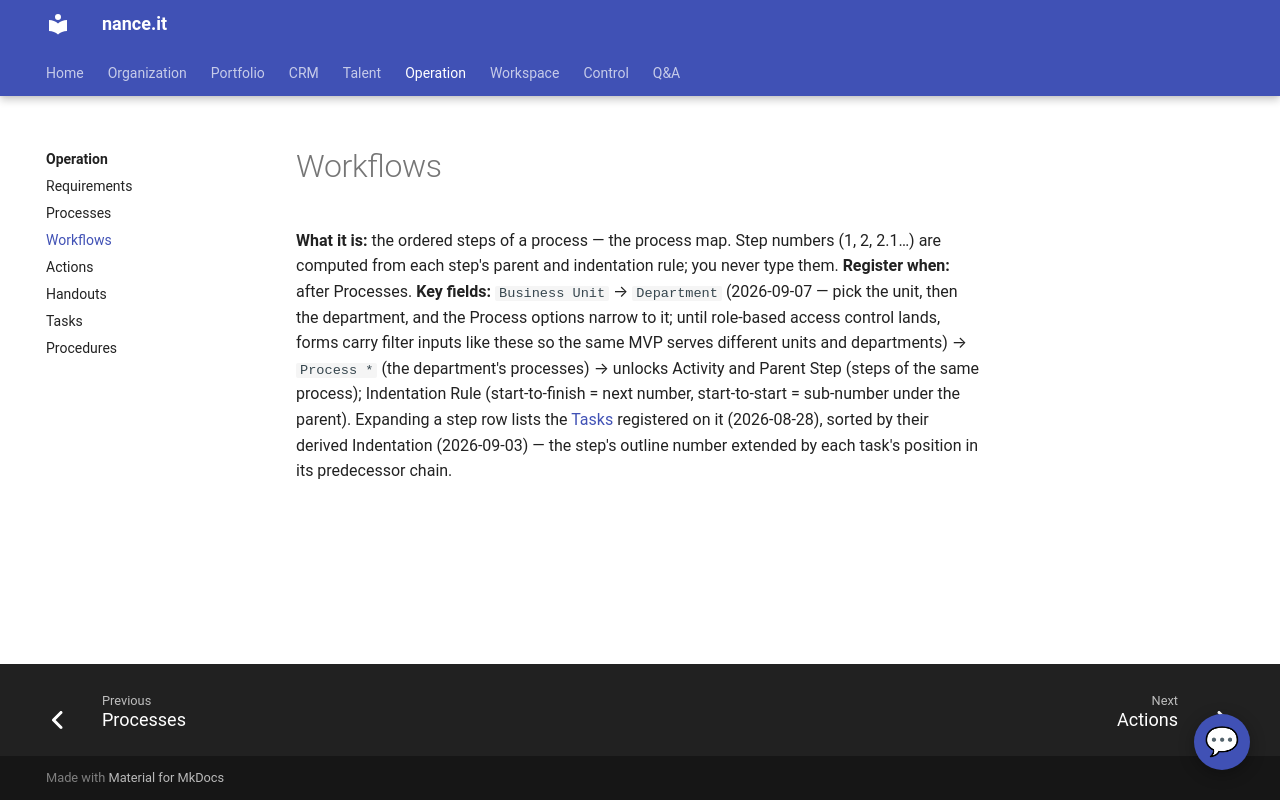

repository: Neun-Design/Nance · page: operation/workflows/index.html · generator: mkdocs

---
title: "Workflows"
audience: stakeholder
purpose: "Workflows — what it is, when to register one, and its key fields"
---

# Workflows

**What it is:** the ordered steps of a process — the process map. Step numbers (1, 2, 2.1…)
are computed from each step's parent and indentation rule; you never type them.
**Register when:** after Processes.
**Key fields:** `Business Unit` → `Department` (2026-09-07 — pick the unit, then the
department, and the Process options narrow to it; until role-based access control lands,
forms carry filter inputs like these so the same MVP serves different units and
departments) → `Process *` (the department's processes) → unlocks Activity and Parent
Step (steps of the same process);
Indentation Rule (start-to-finish = next number, start-to-start = sub-number under the parent).
Expanding a step row lists the [Tasks](tasks.md) registered on it (2026-08-28), sorted
by their derived Indentation (2026-09-03) — the step's outline number extended by each
task's position in its predecessor chain.
